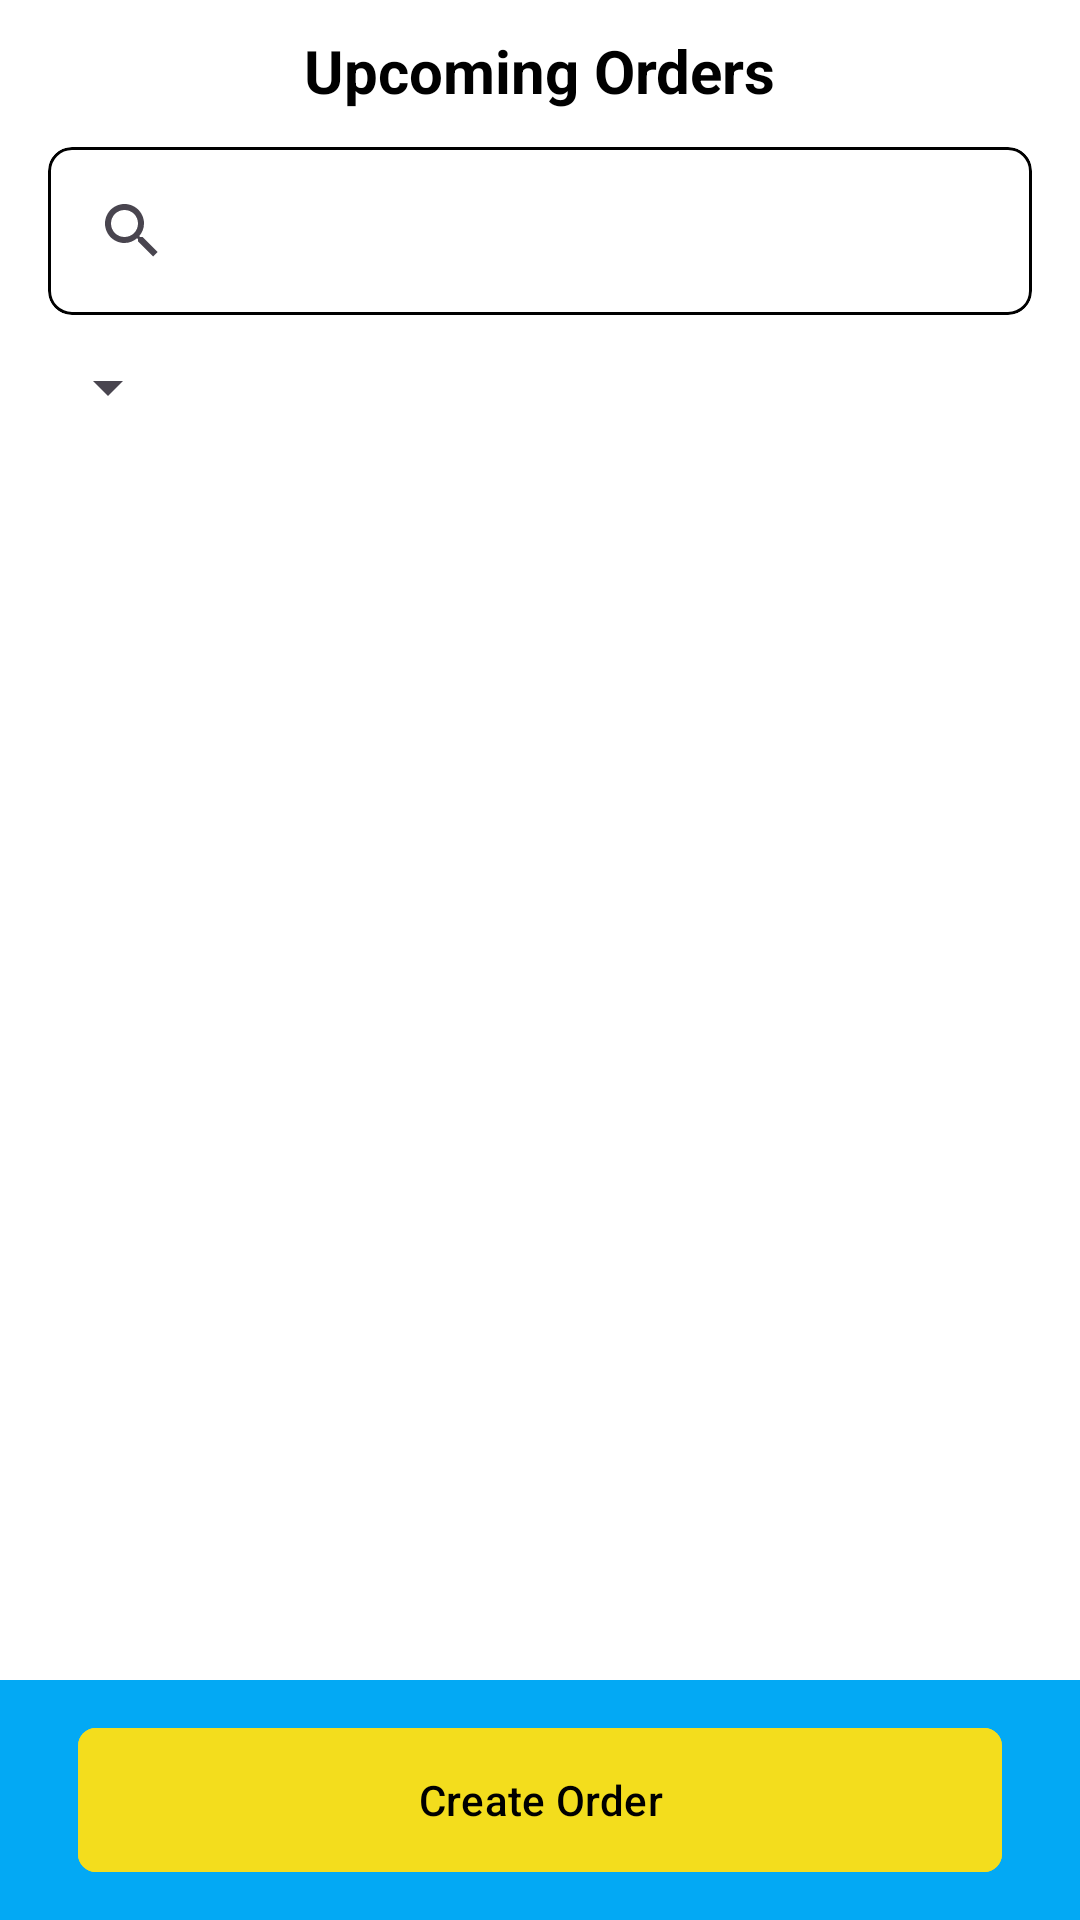

The Android layout XML behind this screen, and the referenced resources:
<!-- AndroidManifest.xml: application theme Theme.WashersHub -->
<!-- res/layout/activity_vendor_home.xml -->
<?xml version="1.0" encoding="utf-8"?>
<layout xmlns:android="http://schemas.android.com/apk/res/android"
    xmlns:app="http://schemas.android.com/apk/res-auto"
    xmlns:tools="http://schemas.android.com/tools">

    <data>

    </data>

    <androidx.drawerlayout.widget.DrawerLayout

        android:id="@+id/my_drawer_layout"
        android:layout_width="match_parent"
        android:layout_height="match_parent"

        >

        <androidx.constraintlayout.widget.ConstraintLayout
            android:layout_width="match_parent"
            android:layout_height="match_parent"
            android:background="@color/white"

            tools:context=".Fragments.CategoriesFragment">

            <ImageView
                android:layout_width="wrap_content"
                android:layout_height="wrap_content"
                android:src="@drawable/baseline_menu_24"
                app:layout_constraintTop_toTopOf="parent"
                app:layout_constraintStart_toStartOf="parent"
                android:layout_marginTop="12dp"
                android:layout_marginStart="20dp"
                android:id="@+id/menu" />


            <TextView
                android:layout_width="wrap_content"
                android:layout_height="wrap_content"
                app:layout_constraintStart_toStartOf="parent"
                app:layout_constraintEnd_toEndOf="parent"
                app:layout_constraintTop_toTopOf="parent"
                android:text="Upcoming Orders"
                android:layout_marginTop="10dp"
                android:textColor="@color/black"
                android:textSize="20sp"
                android:textStyle="bold"
                android:id="@+id/title" />

            <com.google.android.material.card.MaterialCardView
                android:layout_width="match_parent"
                android:layout_height="wrap_content"
                app:layout_constraintTop_toBottomOf="@id/title"
                app:layout_constraintStart_toStartOf="parent"
                android:layout_marginTop="12dp"
                app:strokeColor="@color/black"
                android:backgroundTint="@color/white"
                android:layout_marginStart="16dp"
                android:layout_marginEnd="16dp"
                app:cardCornerRadius="8dp"
                app:layout_constraintEnd_toEndOf="parent"
                android:id="@+id/search_cv">
                <androidx.appcompat.widget.SearchView
                    android:layout_width="match_parent"
                    android:layout_height="wrap_content"
                    android:padding="4dp"
                    android:id="@+id/search"/>



            </com.google.android.material.card.MaterialCardView>


            <Spinner
                android:layout_width="wrap_content"
                android:layout_height="wrap_content"
                app:layout_constraintTop_toBottomOf="@id/search_cv"
                android:layout_marginTop="12dp"
                android:layout_marginStart="12dp"
                app:layout_constraintStart_toStartOf="parent"
                android:id="@+id/sort_spinner" />

            <androidx.recyclerview.widget.RecyclerView
                android:layout_width="match_parent"
                android:layout_height="0dp"


                android:layout_marginTop="12dp"
                app:layout_constraintTop_toBottomOf="@id/sort_spinner"
               app:layout_constraintBottom_toTopOf="@id/btm_rv"
                app:layout_constraintStart_toStartOf="parent"
                app:layout_constraintEnd_toEndOf="parent"
                android:id="@+id/hist_rcv" />

<RelativeLayout
    android:layout_width="match_parent"
    android:id="@+id/btm_rv"
    android:layout_height="wrap_content"
    android:background="@color/lighht_blue"
    app:layout_constraintBottom_toBottomOf="parent"
    app:layout_constraintStart_toStartOf="parent"
    app:layout_constraintEnd_toEndOf="parent"
    >

    <com.google.android.material.button.MaterialButton
        android:id="@+id/create_order"
        android:layout_width="match_parent"
        android:layout_height="56dp"
        android:layout_centerInParent="true"
        android:layout_marginStart="26dp"
        android:layout_marginTop="12dp"
        android:layout_marginEnd="26dp"
        android:layout_marginBottom="12dp"
        android:backgroundTint="#F3DD1D"
        android:text="Create Order"
        android:textColor="@color/black"
        app:cornerRadius="6dp" />

</RelativeLayout>
        </androidx.constraintlayout.widget.ConstraintLayout>

        <com.google.android.material.navigation.NavigationView
            android:layout_width="wrap_content"
            android:layout_height="match_parent"
            android:layout_gravity="start"
            android:id="@+id/nav"
            android:background="@color/white"
            android:backgroundTint="@color/white"
            app:headerLayout="@layout/vendor_header"
            app:menu="@menu/vendor_menu" />
    </androidx.drawerlayout.widget.DrawerLayout>
</layout>
<!-- res/layout/vendor_header.xml (included above) -->
<?xml version="1.0" encoding="utf-8"?>
<androidx.constraintlayout.widget.ConstraintLayout xmlns:android="http://schemas.android.com/apk/res/android"
    android:layout_width="match_parent"
    xmlns:app="http://schemas.android.com/apk/res-auto"
    android:background="@color/white"
    android:layout_marginTop="20dp"
    android:layout_marginBottom="4dp"
    android:layout_height="wrap_content">

    <androidx.cardview.widget.CardView
        android:layout_width="50dp"
        android:layout_height="50dp"
        android:layout_marginStart="12dp"
        app:cardCornerRadius="42dp"
        android:id="@+id/img_cv"
        app:layout_constraintBottom_toBottomOf="parent"
        app:layout_constraintTop_toTopOf="parent"
        app:layout_constraintStart_toStartOf="parent"
        >
        <de.hdodenhof.circleimageview.CircleImageView
            android:layout_width="match_parent"
            android:layout_height="match_parent"
            android:scaleType="centerCrop"
            android:src="@drawable/images"
            android:id="@+id/profile"/>

    </androidx.cardview.widget.CardView>
    <TextView
        android:layout_width="0dp"
        android:layout_height="wrap_content"
        android:text="Syed umair"
        app:layout_constraintEnd_toEndOf="parent"
        android:layout_marginTop="4dp"
        android:layout_marginStart="12dp"
        android:textSize="18sp"
        android:id="@+id/name"
        android:textColor="@color/black"
        app:layout_constraintTop_toTopOf="@id/img_cv"
        app:layout_constraintStart_toEndOf="@id/img_cv"/>
    <TextView
        android:id="@+id/email"
        android:layout_width="0dp"
        android:layout_height="wrap_content"
       app:layout_constraintStart_toStartOf="@id/name"
        app:layout_constraintTop_toBottomOf="@id/name"
        android:text="john@gmail.com"
        android:layout_marginTop="4dp"/>
    <androidx.cardview.widget.CardView
        android:layout_width="30dp"
        app:cardCornerRadius="32dp"
        android:id="@+id/active_img"
        android:layout_height="30dp"
        android:layout_marginTop="16dp"
        app:layout_constraintTop_toBottomOf="@id/email"
        app:layout_constraintStart_toStartOf="parent"
        android:layout_marginStart="22dp"
        >
        <RelativeLayout
            android:layout_width="match_parent"
            android:layout_height="match_parent"
            android:background="@color/pgreen"/>
    </androidx.cardview.widget.CardView>


    <TextView
        android:layout_width="wrap_content"
        android:layout_height="wrap_content"
        app:layout_constraintTop_toTopOf="@id/active_img"
        app:layout_constraintStart_toEndOf="@id/active_img"
        android:text="Active"
        app:layout_constraintBottom_toBottomOf="@id/active_img"
        android:layout_marginStart="6dp"/>

</androidx.constraintlayout.widget.ConstraintLayout>
<!-- resources referenced by this layout -->
<resources>
  <color name="black">#FF000000</color>
  <color name="lighht_blue">#03A9F4</color>
  <color name="pgreen">#62D567</color>
  <color name="white">#FFFFFFFF</color>
  <style name="Theme.WashersHub" parent="Base.Theme.WashersHub" />
  <style name="Base.Theme.WashersHub" parent="Theme.Material3.Light.NoActionBar">
          
          
          <item name="android:statusBarColor">@color/lighht_blue</item>
          <item name="android:forceDarkAllowed" tools:targetApi="q">false</item>
          <item name="android:windowAnimationStyle">@style/CustomActivityAnimation</item>
      </style>
  <style name="CustomActivityAnimation" parent="@android:style/Animation.Activity">
          <item name="android:activityOpenEnterAnimation">@anim/slide_in_right</item>
    <item name="android:activityOpenExitAnimation">@anim/slide_out_left</item>
    <item name="android:activityCloseEnterAnimation">@anim/slide_in_left</item>
    <item name="android:activityCloseExitAnimation">@anim/slide_out_right</item>
      </style>
</resources>
